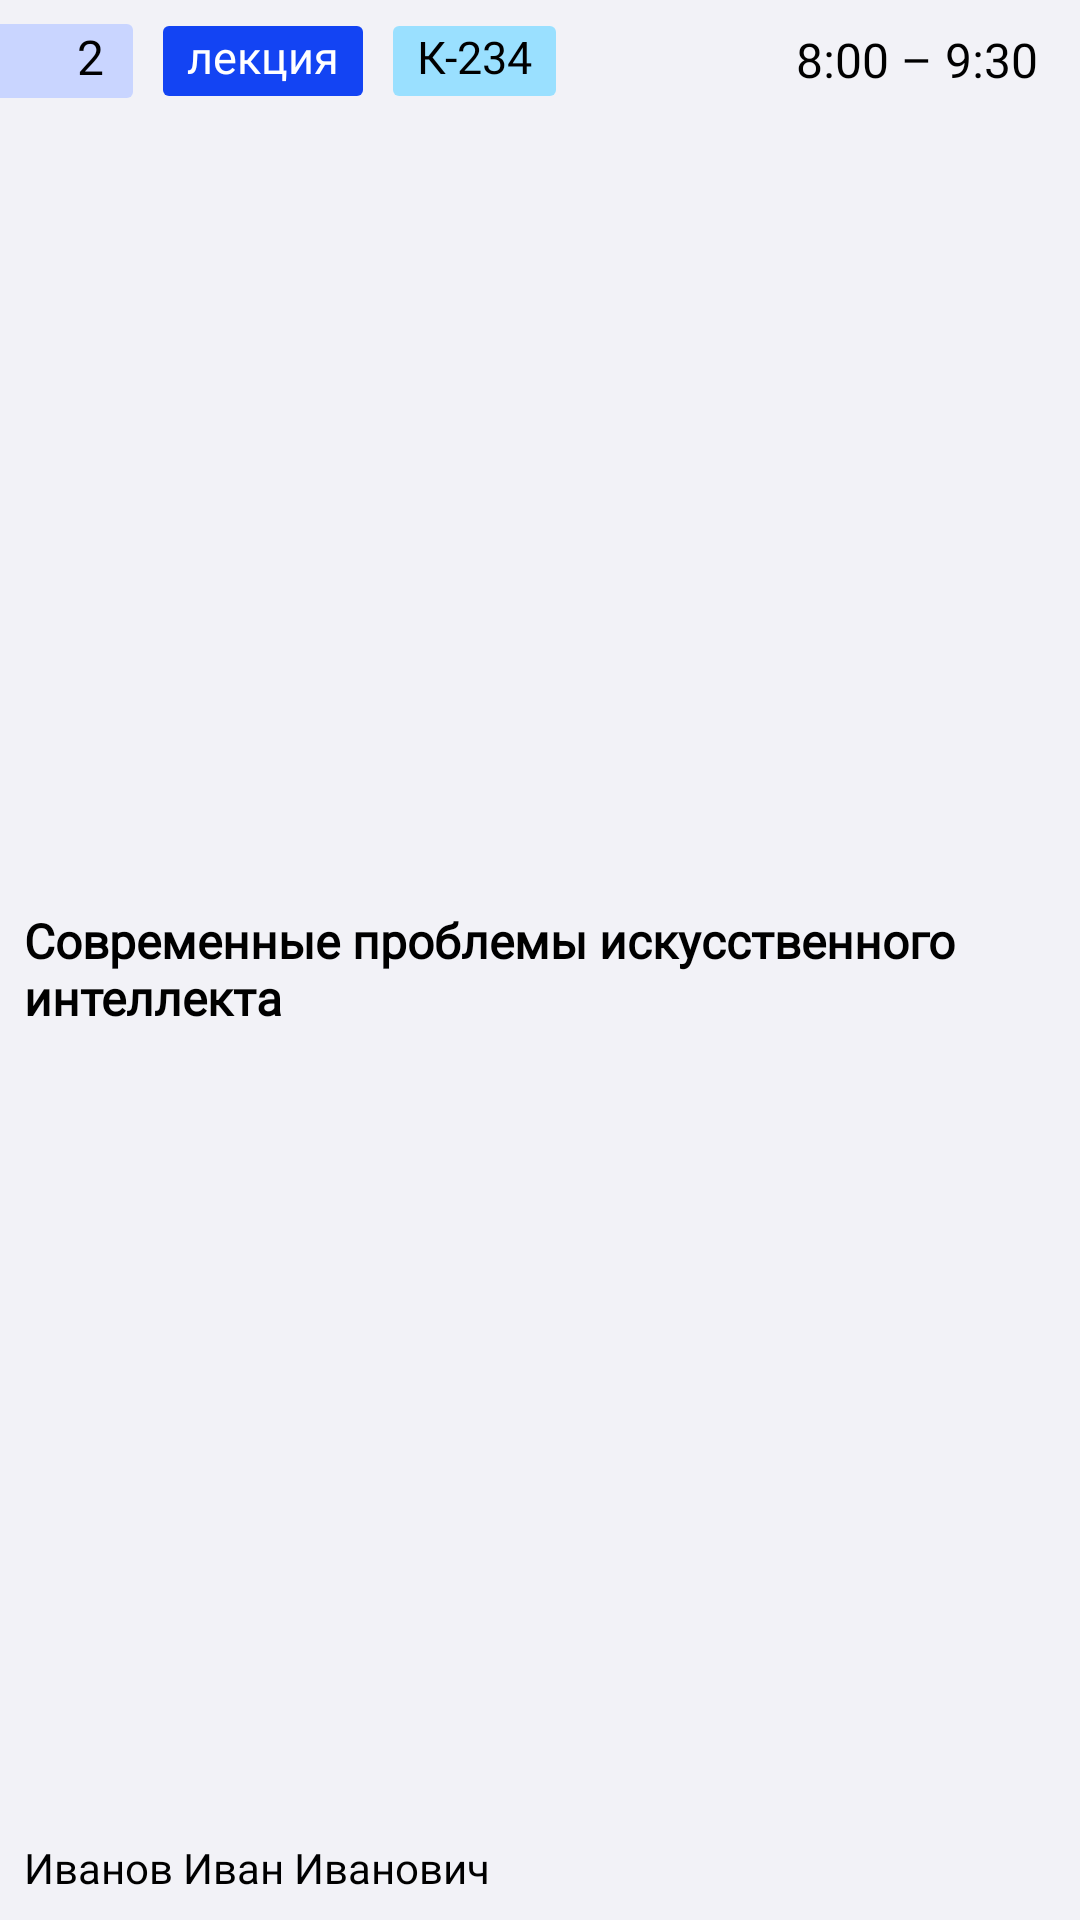

This screen was rendered from an Android layout file. Write that file and the resources it references.
<!-- AndroidManifest.xml: application theme Theme.KubSTU_app -->
<!-- res/layout/viewholder_lessonsschedule.xml -->
<?xml version="1.0" encoding="utf-8"?>
<androidx.cardview.widget.CardView
    xmlns:android="http://schemas.android.com/apk/res/android"
    xmlns:app="http://schemas.android.com/apk/res-auto"
    xmlns:tools="http://schemas.android.com/tools"
    android:layout_width="match_parent"
    android:layout_height="130dp"
    app:cardElevation="0dp"
    app:cardCornerRadius="0dp"
    android:layout_marginVertical="5dp">

    <LinearLayout
        android:layout_width="match_parent"
        android:layout_height="match_parent"
        android:orientation="horizontal"
        android:background="@color/NewColor_DarkWhite">

        <androidx.constraintlayout.widget.ConstraintLayout
            android:layout_width="match_parent"
            android:layout_height="match_parent">

            <TextView
                android:id="@+id/LessonsTime"
                android:layout_width="wrap_content"
                android:layout_height="wrap_content"
                android:fontFamily="@font/cygre_light"
                android:text="8:00 – 9:30"
                android:layout_marginEnd="14dp"
                android:textColor="@color/black"
                android:textSize="16dp"
                app:layout_constraintBottom_toBottomOf="@+id/cardView5"
                app:layout_constraintEnd_toEndOf="parent"
                app:layout_constraintTop_toTopOf="@+id/cardView5"
                app:layout_constraintVertical_bias="0.26999998" />

            <androidx.cardview.widget.CardView
                android:id="@+id/cardView6"
                android:layout_width="wrap_content"
                android:layout_height="wrap_content"
                android:layout_marginStart="10dp"
                app:cardElevation="0dp"
                app:layout_constraintBottom_toBottomOf="@+id/cardView"
                app:layout_constraintStart_toEndOf="@+id/cardView"
                app:layout_constraintTop_toTopOf="@+id/cardView">

                <androidx.constraintlayout.widget.ConstraintLayout
                    android:layout_width="match_parent"
                    android:layout_height="match_parent"
                    android:background="@color/NewColor_DarkBlue">

                    <TextView
                        android:id="@+id/LessonType"
                        android:layout_width="wrap_content"
                        android:layout_height="wrap_content"
                        android:layout_marginHorizontal="8dp"
                        android:layout_marginBottom="3dp"
                        android:fontFamily="@font/cygre_regular"
                        android:text="лекция"
                        android:textColor="@color/white"
                        android:textSize="15dp"
                        app:layout_constraintBottom_toBottomOf="parent"
                        app:layout_constraintEnd_toEndOf="parent"
                        app:layout_constraintStart_toStartOf="parent"
                        app:layout_constraintTop_toTopOf="parent" />

                </androidx.constraintlayout.widget.ConstraintLayout>
            </androidx.cardview.widget.CardView>

            <androidx.cardview.widget.CardView
                android:id="@+id/cardView"
                android:layout_width="wrap_content"
                android:layout_height="wrap_content"
                app:cardElevation="0dp"
                android:layout_marginTop="8dp"
                android:layout_marginStart="-5dp"
                app:cardCornerRadius="2dp"
                app:layout_constraintStart_toStartOf="parent"
                app:layout_constraintTop_toTopOf="parent">

                <androidx.constraintlayout.widget.ConstraintLayout
                    android:layout_width="match_parent"
                    android:layout_height="match_parent"
                    android:paddingStart="30dp"
                    android:paddingEnd="10dp"
                    android:background="@color/NewColor_PinkLight">

                    <TextView
                        android:id="@+id/LessonsCount"
                        android:layout_width="wrap_content"
                        android:layout_height="wrap_content"
                        android:layout_marginBottom="3dp"
                        android:fontFamily="@font/cygre_regular"
                        android:text="2"
                        android:textColor="@color/black"
                        android:textSize="16dp"
                        app:layout_constraintBottom_toBottomOf="parent"
                        app:layout_constraintEnd_toEndOf="parent"
                        app:layout_constraintTop_toTopOf="parent" />


                </androidx.constraintlayout.widget.ConstraintLayout>
            </androidx.cardview.widget.CardView>

            <androidx.cardview.widget.CardView
                android:id="@+id/cardView5"
                android:layout_width="wrap_content"
                android:layout_height="wrap_content"
                android:layout_marginStart="10dp"
                app:cardElevation="0dp"
                app:layout_constraintBottom_toBottomOf="@+id/cardView"
                app:layout_constraintStart_toEndOf="@+id/cardView6"
                app:layout_constraintTop_toTopOf="@+id/cardView">

                <androidx.constraintlayout.widget.ConstraintLayout
                    android:layout_width="match_parent"
                    android:layout_height="match_parent"

                    android:background="@color/NewColor_BlueSky">

                    <TextView
                        android:id="@+id/audience"
                        android:layout_width="wrap_content"
                        android:layout_height="wrap_content"
                        android:layout_marginHorizontal="8dp"
                        android:layout_marginBottom="3dp"
                        android:fontFamily="@font/cygre_regular"
                        android:text="К-234"
                        android:textColor="@color/black"
                        android:textSize="15dp"
                        app:layout_constraintBottom_toBottomOf="parent"
                        app:layout_constraintEnd_toEndOf="parent"
                        app:layout_constraintStart_toStartOf="parent"
                        app:layout_constraintTop_toTopOf="parent" />

                </androidx.constraintlayout.widget.ConstraintLayout>
            </androidx.cardview.widget.CardView>

            <TextView
                android:id="@+id/LessonName"
                android:layout_width="match_parent"
                android:layout_height="wrap_content"
                android:layout_marginStart="8dp"
                android:fontFamily="@font/montserrat_regular"
                android:textStyle="bold"
                android:layout_marginEnd="8dp"
                android:text="Современные проблемы искусственного интеллекта"
                android:textSize="16dp"
                app:layout_constraintBottom_toTopOf="@+id/LessonTeacher"
                app:layout_constraintEnd_toEndOf="parent"
                app:layout_constraintStart_toStartOf="parent"
                app:layout_constraintTop_toBottomOf="@+id/cardView" />

            <TextView
                android:id="@+id/LessonTeacher"
                android:layout_width="wrap_content"
                android:layout_height="wrap_content"
                android:layout_marginStart="8dp"
                android:layout_marginBottom="8dp"
                android:textSize="14dp"
                android:text="Иванов Иван Иванович"
                android:fontFamily="@font/cygre_regular"
                app:layout_constraintBottom_toBottomOf="parent"
                app:layout_constraintStart_toStartOf="parent" />

        </androidx.constraintlayout.widget.ConstraintLayout>

    </LinearLayout>

</androidx.cardview.widget.CardView>
<!-- resources referenced by this layout -->
<resources>
  <color name="NewColor_BlueSky">#9AE0FF</color>
  <color name="NewColor_DarkBlue">#1344F3</color>
  <color name="NewColor_DarkWhite">#f2f2f7</color>
  <color name="NewColor_PinkLight">#C9D5FF</color>
  <color name="black">#FF000000</color>
  <color name="white">#FFFFFFFF</color>
  <style name="Theme.KubSTU_app" parent="android:Theme.Material.Light.NoActionBar" />
</resources>
